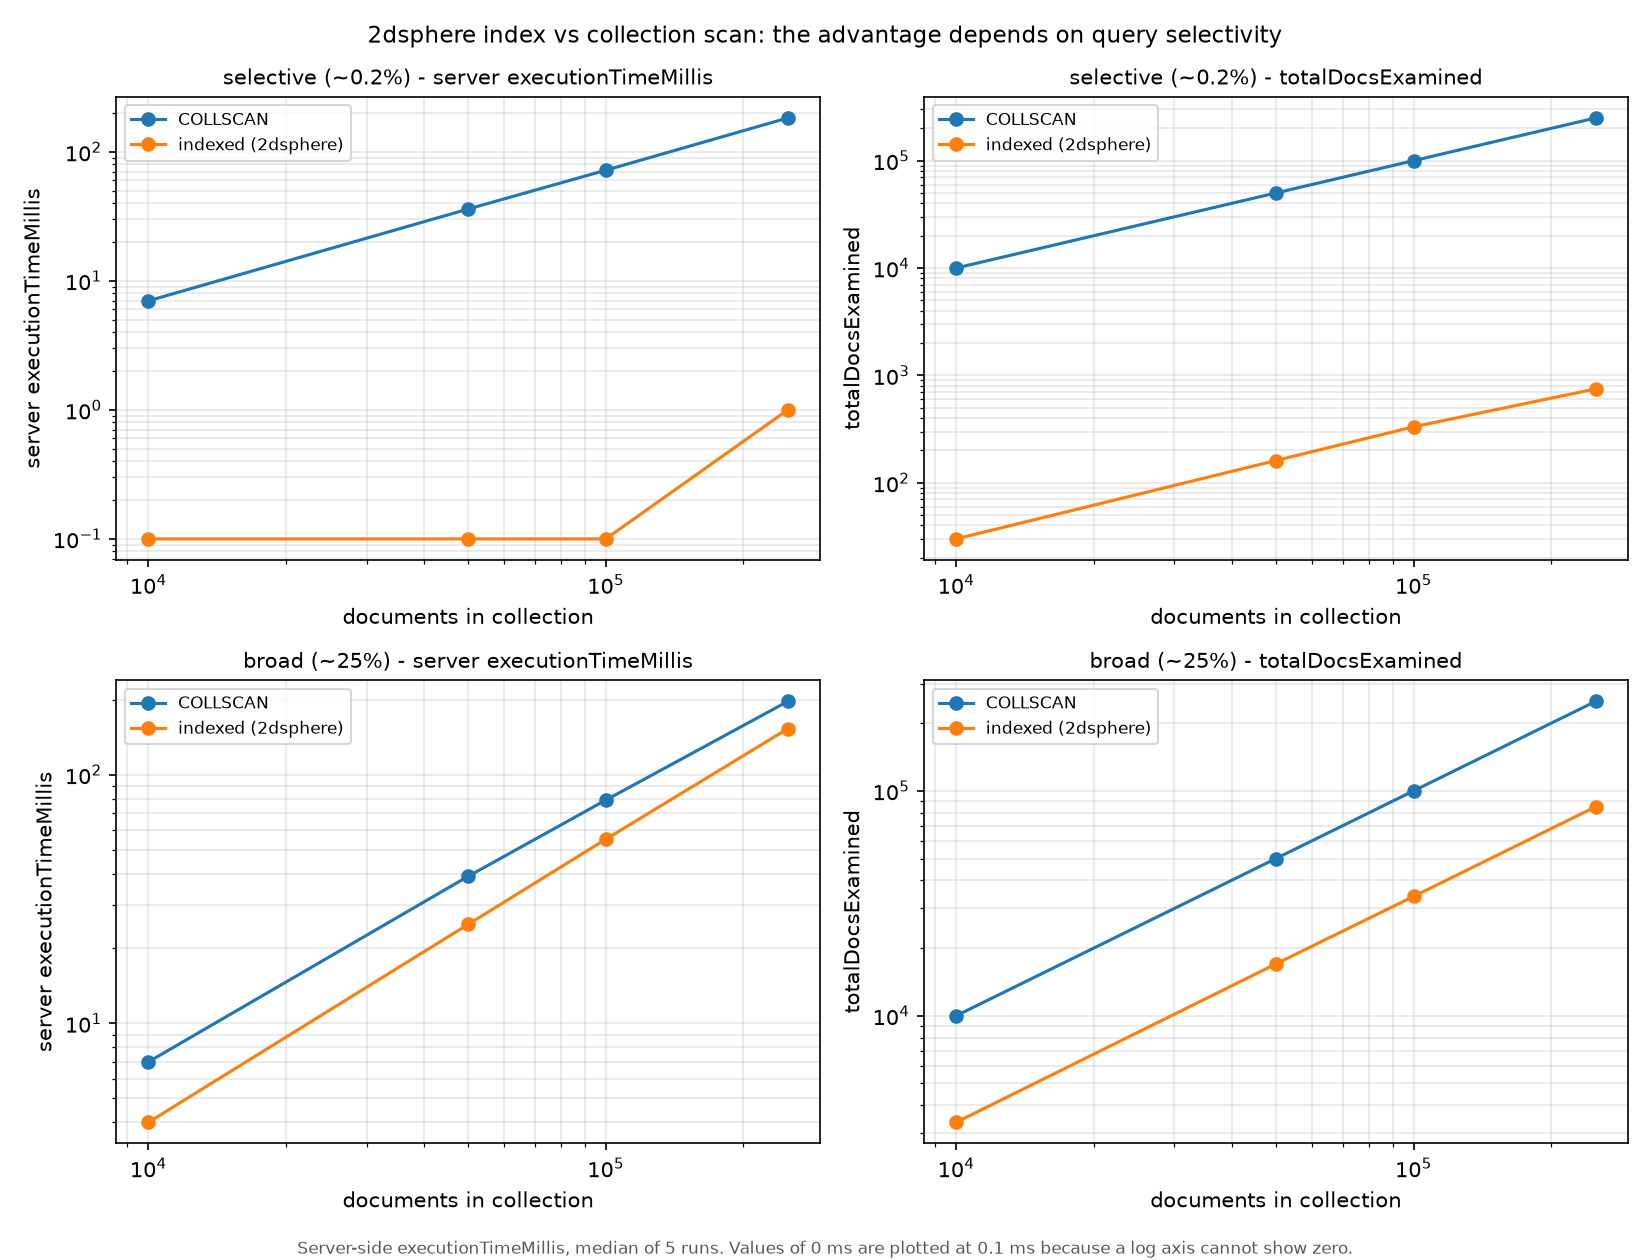

Data behind this chart, as committed beside it:
size, selectivity, mode, stage, n_returned, pct_returned, docs_examined, keys_examined, millis_median
10000, selective (~0.2%), indexed (2dsphere), IXSCAN, 20, 0.2, 30, 55, 0
10000, selective (~0.2%), COLLSCAN, COLLSCAN, 20, 0.2, 10000, 0, 7
10000, broad (~25%), indexed (2dsphere), IXSCAN, 2423, 24.23, 3358, 3373, 4
10000, broad (~25%), COLLSCAN, COLLSCAN, 2423, 24.23, 10000, 0, 7
50000, selective (~0.2%), indexed (2dsphere), IXSCAN, 107, 0.214, 161, 188, 0
50000, selective (~0.2%), COLLSCAN, COLLSCAN, 107, 0.214, 50000, 0, 36
50000, broad (~25%), indexed (2dsphere), IXSCAN, 12439, 24.88, 16996, 17011, 25
50000, broad (~25%), COLLSCAN, COLLSCAN, 12439, 24.88, 50000, 0, 39
100000, selective (~0.2%), indexed (2dsphere), IXSCAN, 220, 0.22, 332, 360, 0
100000, selective (~0.2%), COLLSCAN, COLLSCAN, 220, 0.22, 100000, 0, 72
100000, broad (~25%), indexed (2dsphere), IXSCAN, 24878, 24.88, 33940, 33955, 55
100000, broad (~25%), COLLSCAN, COLLSCAN, 24878, 24.88, 100000, 0, 79
250000, selective (~0.2%), indexed (2dsphere), IXSCAN, 493, 0.197, 748, 778, 1
250000, selective (~0.2%), COLLSCAN, COLLSCAN, 493, 0.197, 250000, 0, 183
250000, broad (~25%), indexed (2dsphere), IXSCAN, 62220, 24.89, 84972, 84987, 153
250000, broad (~25%), COLLSCAN, COLLSCAN, 62220, 24.89, 250000, 0, 197
